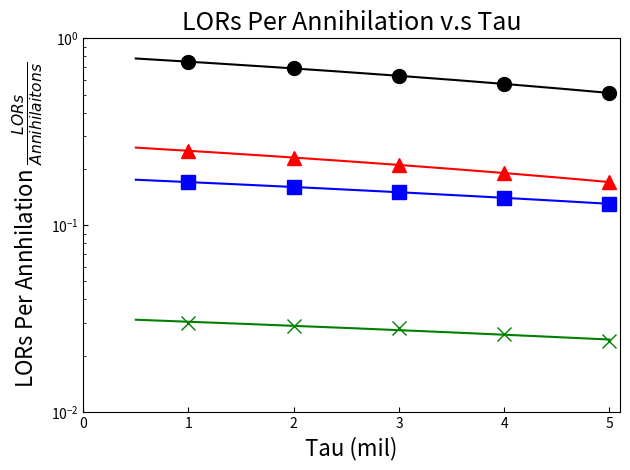

Write the Python code that produced this figure. (Note: this script raises an exception after producing the figure.)
import numpy as np
import matplotlib.pyplot as plt
from matplotlib.ticker import MultipleLocator, AutoMinorLocator, FormatStrFormatter
from matplotlib.ticker import LogLocator, NullFormatter

tau  = np.array([5, 4, 3, 2, 1])
lors_per_annihilation = np.array([0.51, 0.57, 0.63, 0.69, 0.69 + (0.69 - 0.63)])
lors11_per_annihilation = np.array([0.17, 0.19, 0.21, 0.23, 0.23 + (0.23 - 0.21)])
lors12_per_annihilation = np.array([0.13, 0.14, 0.15, 0.16, 0.16 + (0.16 - 0.15)])
lors22_per_annihilation = np.array([0.024, 0.026, 0.028, 0.029, 0.029 + (0.029 - 0.028)])

m_lor, b_lor = np.polyfit(tau, lors_per_annihilation, 1)   # slope m, intercept b
x_line = np.linspace(0.5, tau.max(), 200)   # includes x = 0
lors_line = m_lor * x_line + b_lor

m_lor11, b_lor11 = np.polyfit(tau, lors11_per_annihilation, 1)
lors11_line = m_lor11 * x_line + b_lor11

m_lor12, b_lor12 = np.polyfit(tau, lors12_per_annihilation, 1)
lors12_line = m_lor12 * x_line + b_lor12

m_lor22, b_lor22 = np.polyfit(tau, lors22_per_annihilation, 1)
lors22_line = m_lor22 * x_line + b_lor22

fig, ax = plt.subplots()
ax.plot(tau, lors_per_annihilation, 'o', ms = 10, color = 'black')
ax.plot(x_line, lors_line, linestyle="-", color="black")

ax.plot(tau, lors11_per_annihilation, '^', ms = 10, color='red')
ax.plot(x_line, lors11_line, linestyle="-", color="red")

ax.plot(tau, lors12_per_annihilation, 's', ms = 10, color='blue')
ax.plot(x_line, lors12_line, linestyle='-', color='blue')

ax.plot(tau, lors22_per_annihilation, 'x', ms = 10, color='green')
ax.plot(x_line, lors22_line, linestyle='-', color='green')

ax.set_xlabel("Tau (mil)", fontsize=16)
ax.set_ylabel(r"LORs Per Annhilation $\frac{LORs}{Annihilaitons}$", fontsize=16)
ax.set_title("LORs Per Annihilation v.s Tau", fontsize=18)

# --- Axes limits ---
ax.set_yscale("log")
ax.set_xlim(0, 5.1)
ax.set_ylim(1e-2, 1)   # now you should see 10^-2, 10^-1, 10^0
ax.tick_params(axis="y", which="minor", labelsize=10, direction="in")
ax.tick_params(axis="y", which="major", labelsize=10, direction="in")
ax.tick_params(axis="x", which="major", labelsize=10, direction="in")

fig.tight_layout()
plt.savefig("plots/lors_per_annihil_total.png", dpi=300)
plt.show()
